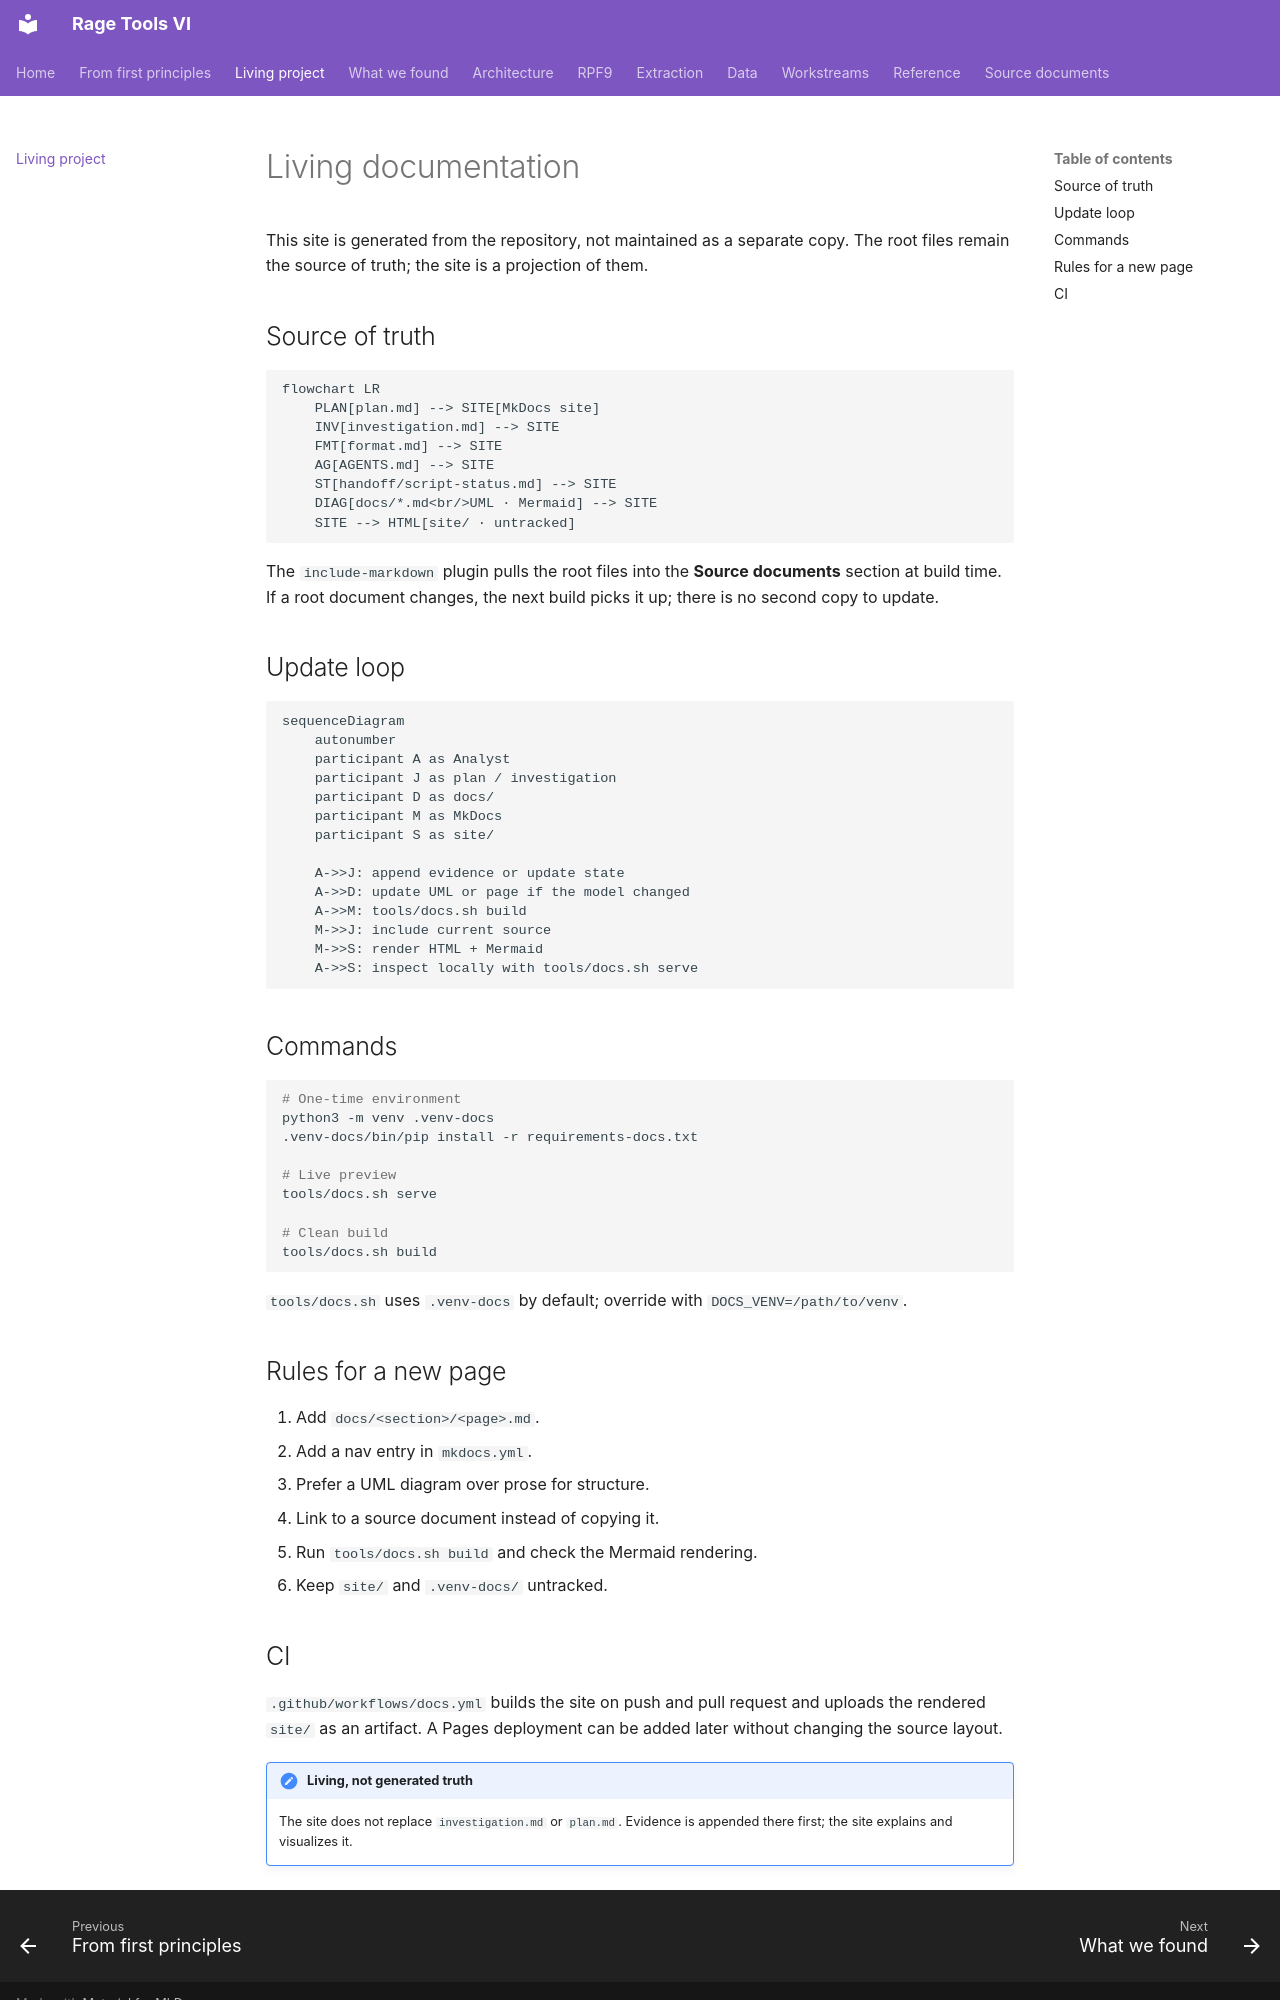

repository: vladbondarenko97/rage-tools-vi · page: living/index.html · generator: mkdocs

# Living documentation

This site is generated from the repository, not maintained as a separate copy.
The root files remain the source of truth; the site is a projection of them.

## Source of truth

```mermaid
flowchart LR
    PLAN[plan.md] --> SITE[MkDocs site]
    INV[investigation.md] --> SITE
    FMT[format.md] --> SITE
    AG[AGENTS.md] --> SITE
    ST[handoff/script-status.md] --> SITE
    DIAG[docs/*.md<br/>UML · Mermaid] --> SITE
    SITE --> HTML[site/ · untracked]
```

The `include-markdown` plugin pulls the root files into the **Source documents**
section at build time. If a root document changes, the next build picks it up;
there is no second copy to update.

## Update loop

```mermaid
sequenceDiagram
    autonumber
    participant A as Analyst
    participant J as plan / investigation
    participant D as docs/
    participant M as MkDocs
    participant S as site/

    A->>J: append evidence or update state
    A->>D: update UML or page if the model changed
    A->>M: tools/docs.sh build
    M->>J: include current source
    M->>S: render HTML + Mermaid
    A->>S: inspect locally with tools/docs.sh serve
```

## Commands

```bash
# One-time environment
python3 -m venv .venv-docs
.venv-docs/bin/pip install -r requirements-docs.txt

# Live preview
tools/docs.sh serve

# Clean build
tools/docs.sh build
```

`tools/docs.sh` uses `.venv-docs` by default; override with
`DOCS_VENV=/path/to/venv`.

## Rules for a new page

1. Add `docs/<section>/<page>.md`.
2. Add a nav entry in `mkdocs.yml`.
3. Prefer a UML diagram over prose for structure.
4. Link to a source document instead of copying it.
5. Run `tools/docs.sh build` and check the Mermaid rendering.
6. Keep `site/` and `.venv-docs/` untracked.
